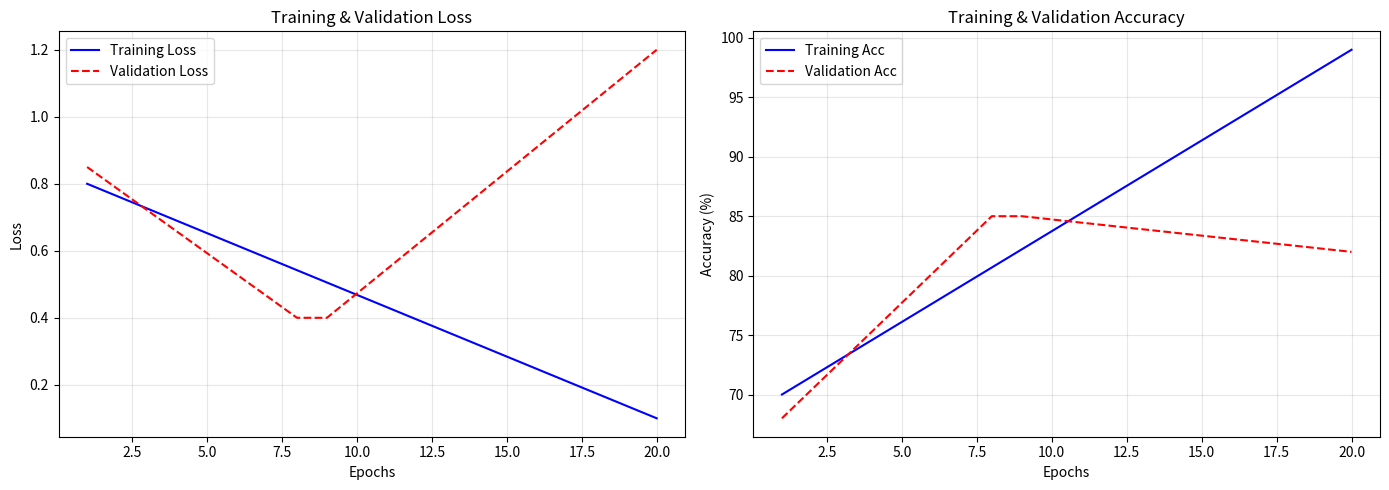

The script that saved this image:
#263

import matplotlib.pyplot as plt
import numpy as np

# 1. 시각화 함수 정의
def plot_learning_curves(history):
    epochs = range(1, len(history['train_loss']) + 1)
    
    plt.figure(figsize=(14, 5))
    
    # [왼쪽] 손실(Loss) 그래프
    plt.subplot(1, 2, 1)
    plt.plot(epochs, history['train_loss'], 'b-', label='Training Loss')
    plt.plot(epochs, history['val_loss'], 'r--', label='Validation Loss')
    plt.title('Training & Validation Loss')
    plt.xlabel('Epochs')
    plt.ylabel('Loss')
    plt.legend()
    plt.grid(True, alpha=0.3)
    
    # [오른쪽] 정확도(Accuracy) 그래프
    plt.subplot(1, 2, 2)
    plt.plot(epochs, history['train_acc'], 'b-', label='Training Acc')
    plt.plot(epochs, history['val_acc'], 'r--', label='Validation Acc')
    plt.title('Training & Validation Accuracy')
    plt.xlabel('Epochs')
    plt.ylabel('Accuracy (%)')
    plt.legend()
    plt.grid(True, alpha=0.3)
    
    plt.tight_layout()
    plt.show()

# 2. (사례 상황) 과적합이 발생한 가상 데이터 생성
# 상황: 훈련셋 성능은 계속 좋아지는데(Loss 감소), 검증셋 성능은 나빠짐(Loss 증가)
epochs_num = 20
history_mock = {
    'train_loss': np.linspace(0.8, 0.1, epochs_num),            # 0.8 -> 0.1 (쭉 좋아짐)
    'val_loss': np.concatenate([
        np.linspace(0.85, 0.4, 8),   # 8에폭까지는 같이 좋아지다가
        np.linspace(0.4, 1.2, 12)    # 9에폭부터 갑자기 나빠짐 (Overfitting!)
    ]),
    'train_acc': np.linspace(70, 99, epochs_num),               # 쭉 좋아짐
    'val_acc': np.concatenate([
        np.linspace(68, 85, 8),      # 같이 좋아지다가
        np.linspace(85, 82, 12)      # 정체되거나 떨어짐
    ])
}

# 3. 그래프 출력
plot_learning_curves(history_mock)
